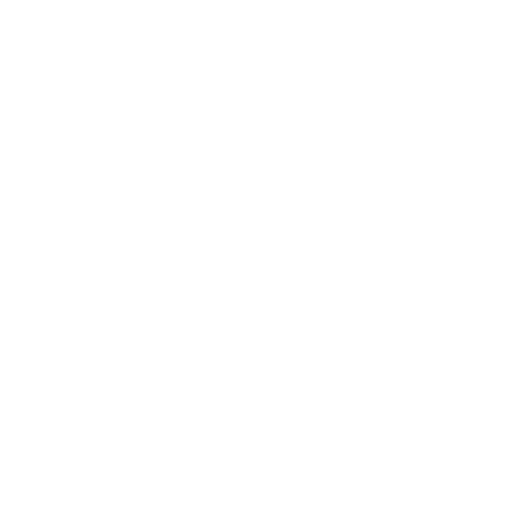
t = 0.00 s
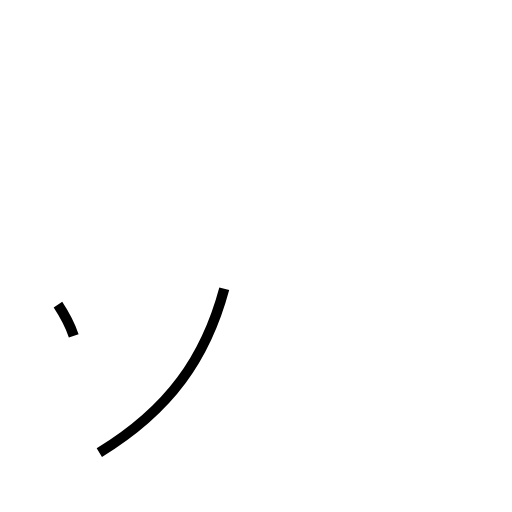
t = 0.72 s
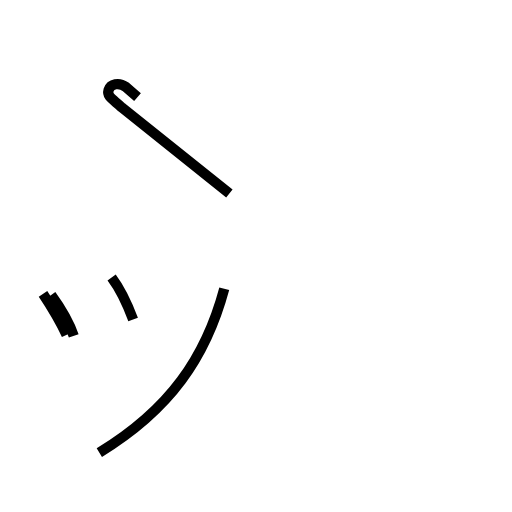
t = 1.61 s
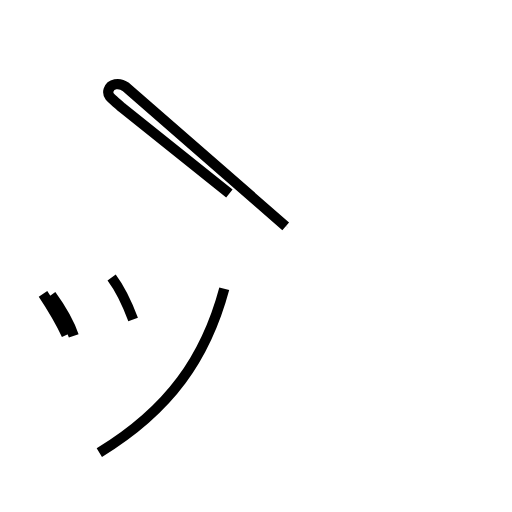
t = 2.19 s
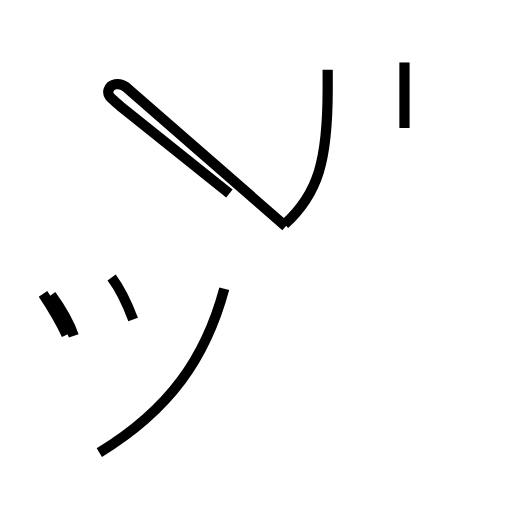
t = 2.87 s
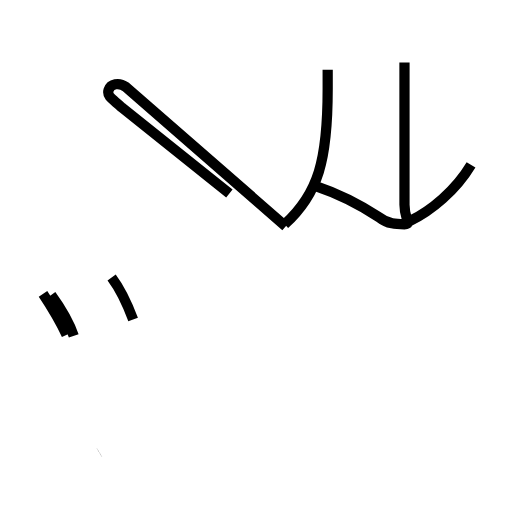
t = 3.69 s

The animated SVG that drew these frames (rendered in a browser with its animation timeline set to each time). Animation: 8 SMIL elements (animate=8); one cycle of 3.69 s.

<?xml version='1.0' encoding='utf-8'?>
<svg viewBox="0.0 -6.0 50.0 50.0" version="1.1" xmlns="http://www.w3.org/2000/svg"><rect x="-1000" y="-1000" width="2000" height="2000" stroke="white" fill="white" /><g style="fill:none;stroke:#000000;stroke-width:1"><path d="M 9.7 0.2 C 16.6 -4.0 20.1 -9.1 21.9 -15.8 " transform="translate(0.0 38.0)" stroke-dasharray="20.678224768010825" stroke-dashoffset="20.678224768010825"><animate attributeName="stroke-dashoffset" from="20.678224768010825" to="0" dur="0.6203467430403248s" begin="0s; anim_end.end" fill="freeze" id="anim0" /></path><path d="M 7.2 -11.2 C 6.7 -12.7 5.8 -14.1 5.0 -15.2 " transform="translate(0.0 38.0)" stroke-dasharray="4.582845042217525" stroke-dashoffset="4.582845042217525"><animate attributeName="stroke-dashoffset" from="4.582845042217525" to="0" dur="0.13748535126652575s" begin="anim0.end" fill="freeze" id="anim1" /></path><path d="M 13.0 -12.8 C 12.4 -14.4 11.8 -15.7 10.9 -16.9 " transform="translate(0.0 38.0)" stroke-dasharray="4.62301124528246" stroke-dashoffset="4.62301124528246"><animate attributeName="stroke-dashoffset" from="4.62301124528246" to="0" dur="0.1386903373584738s" begin="anim1.end" fill="freeze" id="anim2" /></path><path d="M 4.2 -15.3 C 5.0 -14.1 5.8 -12.8 6.5 -11.3 " transform="translate(0.0 38.0)" stroke-dasharray="4.618699010632509" stroke-dashoffset="4.618699010632509"><animate attributeName="stroke-dashoffset" from="4.618699010632509" to="0" dur="0.13856097031897527s" begin="anim2.end" fill="freeze" id="anim3" /></path><path d="M 22.4 -25.1 L 11.9 -33.5 C 11.2 -34.2 10.4 -34.5 10.6 -35.2 C 10.8 -35.8 11.6 -36.0 12.3 -35.5 L 27.9 -21.9 " transform="translate(0.0 38.0)" stroke-dasharray="38.41946785815363" stroke-dashoffset="38.41946785815363"><animate attributeName="stroke-dashoffset" from="38.41946785815363" to="0" dur="1.1525840357446089s" begin="anim3.end" fill="freeze" id="anim4" /></path><path d="M 27.8 -22.1 C 31.1 -25.1 32.0 -28.4 32.0 -35.3 L 32.0 -37.2 " transform="translate(0.0 38.0)" stroke-dasharray="16.243854271605002" stroke-dashoffset="16.243854271605002"><animate attributeName="stroke-dashoffset" from="16.243854271605002" to="0" dur="0.48731562814815005s" begin="anim4.end" fill="freeze" id="anim5" /></path><path d="M 39.5 -37.9 L 39.5 -24.0 C 39.5 -22.6 40.2 -22.1 39.5 -22.1 C 38.7 -22.1 37.9 -22.1 37.0 -22.8 C 35.0 -24.1 33.0 -25.1 30.9 -25.8 " transform="translate(0.0 38.0)" stroke-dasharray="25.53849567842067" stroke-dashoffset="25.53849567842067"><animate attributeName="stroke-dashoffset" from="25.53849567842067" to="0" dur="0.7661548703526201s" begin="anim5.end" fill="freeze" id="anim6" /></path><path d="M 46.0 -27.9 C 44.5 -25.4 42.1 -23.4 40.0 -22.4" transform="translate(0.0 38.0)" stroke-dasharray="8.247052159734883" stroke-dashoffset="8.247052159734883"><animate attributeName="stroke-dashoffset" from="8.247052159734883" to="0" dur="0.24741156479204648s" begin="anim6.end" fill="freeze" id="anim_end" /></path></g></svg>
